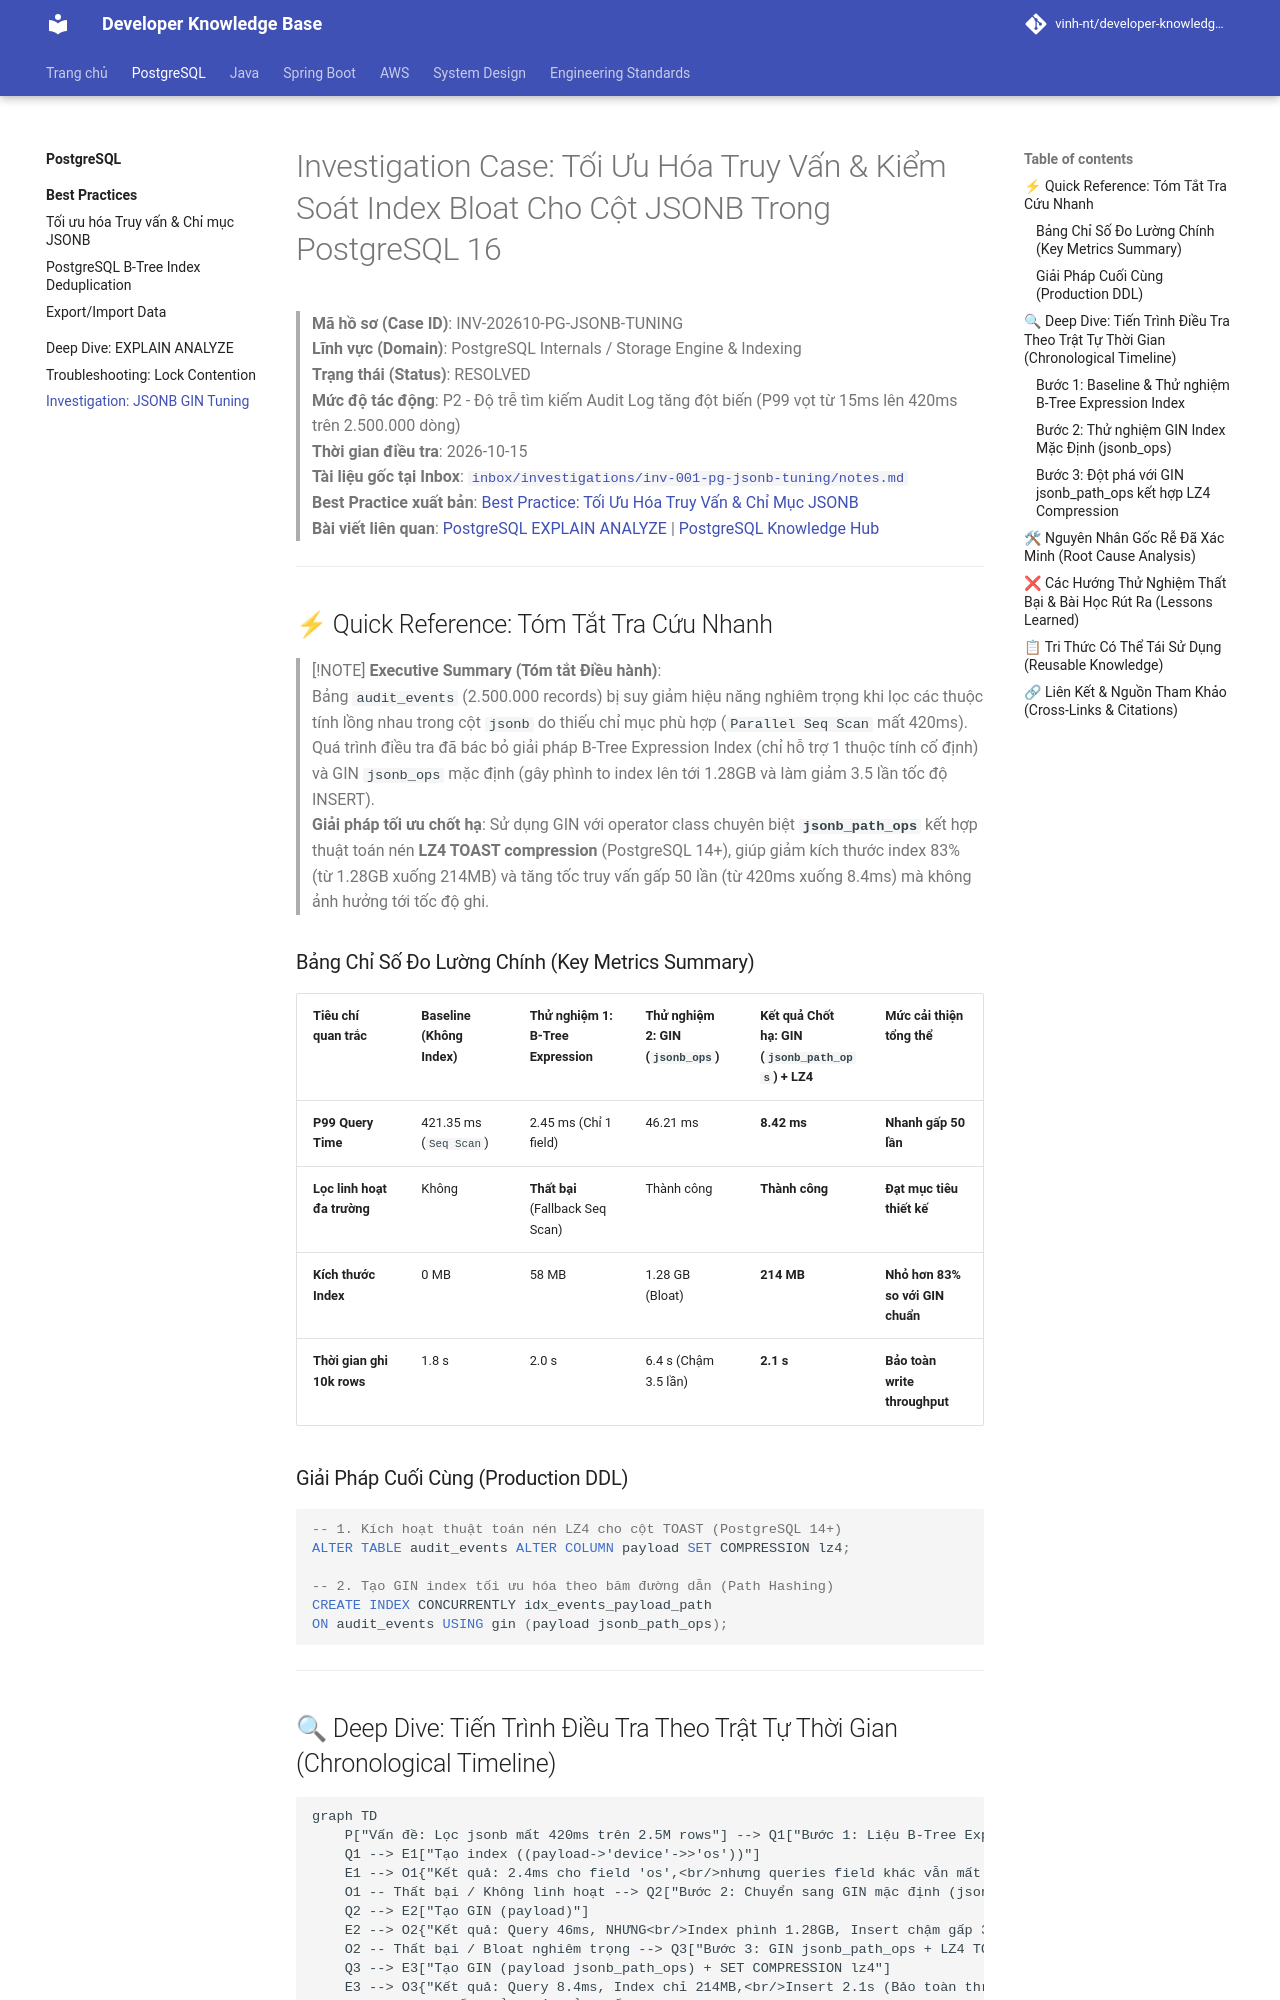

repository: Deploy-Website/developer-knowledge-base · page: postgresql/investigations/inv-001-jsonb-tuning/index.html · generator: mkdocs

# Investigation Case: Tối Ưu Hóa Truy Vấn & Kiểm Soát Index Bloat Cho Cột JSONB Trong PostgreSQL 16

> **Mã hồ sơ (Case ID)**: INV-202610-PG-JSONB-TUNING  
> **Lĩnh vực (Domain)**: PostgreSQL Internals / Storage Engine & Indexing  
> **Trạng thái (Status)**: RESOLVED  
> **Mức độ tác động**: P2 - Độ trễ tìm kiếm Audit Log tăng đột biến (P99 vọt từ 15ms lên 420ms trên 2.500.000 dòng)  
> **Thời gian điều tra**: 2026-10-15  
> **Tài liệu gốc tại Inbox**: [`inbox/investigations/inv-001-pg-jsonb-tuning/notes.md`](https://github.com/vinh-nt/developer-knowledge-base/tree/main/inbox/investigations/inv-001-pg-jsonb-tuning/notes.md)  
> **Best Practice xuất bản**: [Best Practice: Tối Ưu Hóa Truy Vấn & Chỉ Mục JSONB](../best-practices/jsonb-query-optimization.md)  
> **Bài viết liên quan**: [PostgreSQL EXPLAIN ANALYZE](../explain-analyze.md) | [PostgreSQL Knowledge Hub](../index.md)  

---

## ⚡ Quick Reference: Tóm Tắt Tra Cứu Nhanh

> [!NOTE]
> **Executive Summary (Tóm tắt Điều hành)**:  
> Bảng `audit_events` (2.500.000 records) bị suy giảm hiệu năng nghiêm trọng khi lọc các thuộc tính lồng nhau trong cột `jsonb` do thiếu chỉ mục phù hợp (`Parallel Seq Scan` mất 420ms).  
> Quá trình điều tra đã bác bỏ giải pháp B-Tree Expression Index (chỉ hỗ trợ 1 thuộc tính cố định) và GIN `jsonb_ops` mặc định (gây phình to index lên tới 1.28GB và làm giảm 3.5 lần tốc độ INSERT).  
> **Giải pháp tối ưu chốt hạ**: Sử dụng GIN với operator class chuyên biệt **`jsonb_path_ops`** kết hợp thuật toán nén **LZ4 TOAST compression** (PostgreSQL 14+), giúp giảm kích thước index 83% (từ 1.28GB xuống 214MB) và tăng tốc truy vấn gấp 50 lần (từ 420ms xuống 8.4ms) mà không ảnh hưởng tới tốc độ ghi.

### Bảng Chỉ Số Đo Lường Chính (Key Metrics Summary)

| Tiêu chí quan trắc | Baseline (Không Index) | Thử nghiệm 1: B-Tree Expression | Thử nghiệm 2: GIN (`jsonb_ops`) | Kết quả Chốt hạ: GIN (`jsonb_path_ops`) + LZ4 | Mức cải thiện tổng thể |
| :--- | :--- | :--- | :--- | :--- | :--- |
| **P99 Query Time** | 421.35 ms (`Seq Scan`) | 2.45 ms (Chỉ 1 field) | 46.21 ms | **8.42 ms** | **Nhanh gấp 50 lần** |
| **Lọc linh hoạt đa trường**| Không | **Thất bại** (Fallback Seq Scan) | Thành công | **Thành công** | **Đạt mục tiêu thiết kế** |
| **Kích thước Index** | 0 MB | 58 MB | 1.28 GB (Bloat) | **214 MB** | **Nhỏ hơn 83% so với GIN chuẩn** |
| **Thời gian ghi 10k rows** | 1.8 s | 2.0 s | 6.4 s (Chậm 3.5 lần) | **2.1 s** | **Bảo toàn write throughput** |

### Giải Pháp Cuối Cùng (Production DDL)
```sql
-- 1. Kích hoạt thuật toán nén LZ4 cho cột TOAST (PostgreSQL 14+)
ALTER TABLE audit_events ALTER COLUMN payload SET COMPRESSION lz4;

-- 2. Tạo GIN index tối ưu hóa theo băm đường dẫn (Path Hashing)
CREATE INDEX CONCURRENTLY idx_events_payload_path 
ON audit_events USING gin (payload jsonb_path_ops);
```

---
